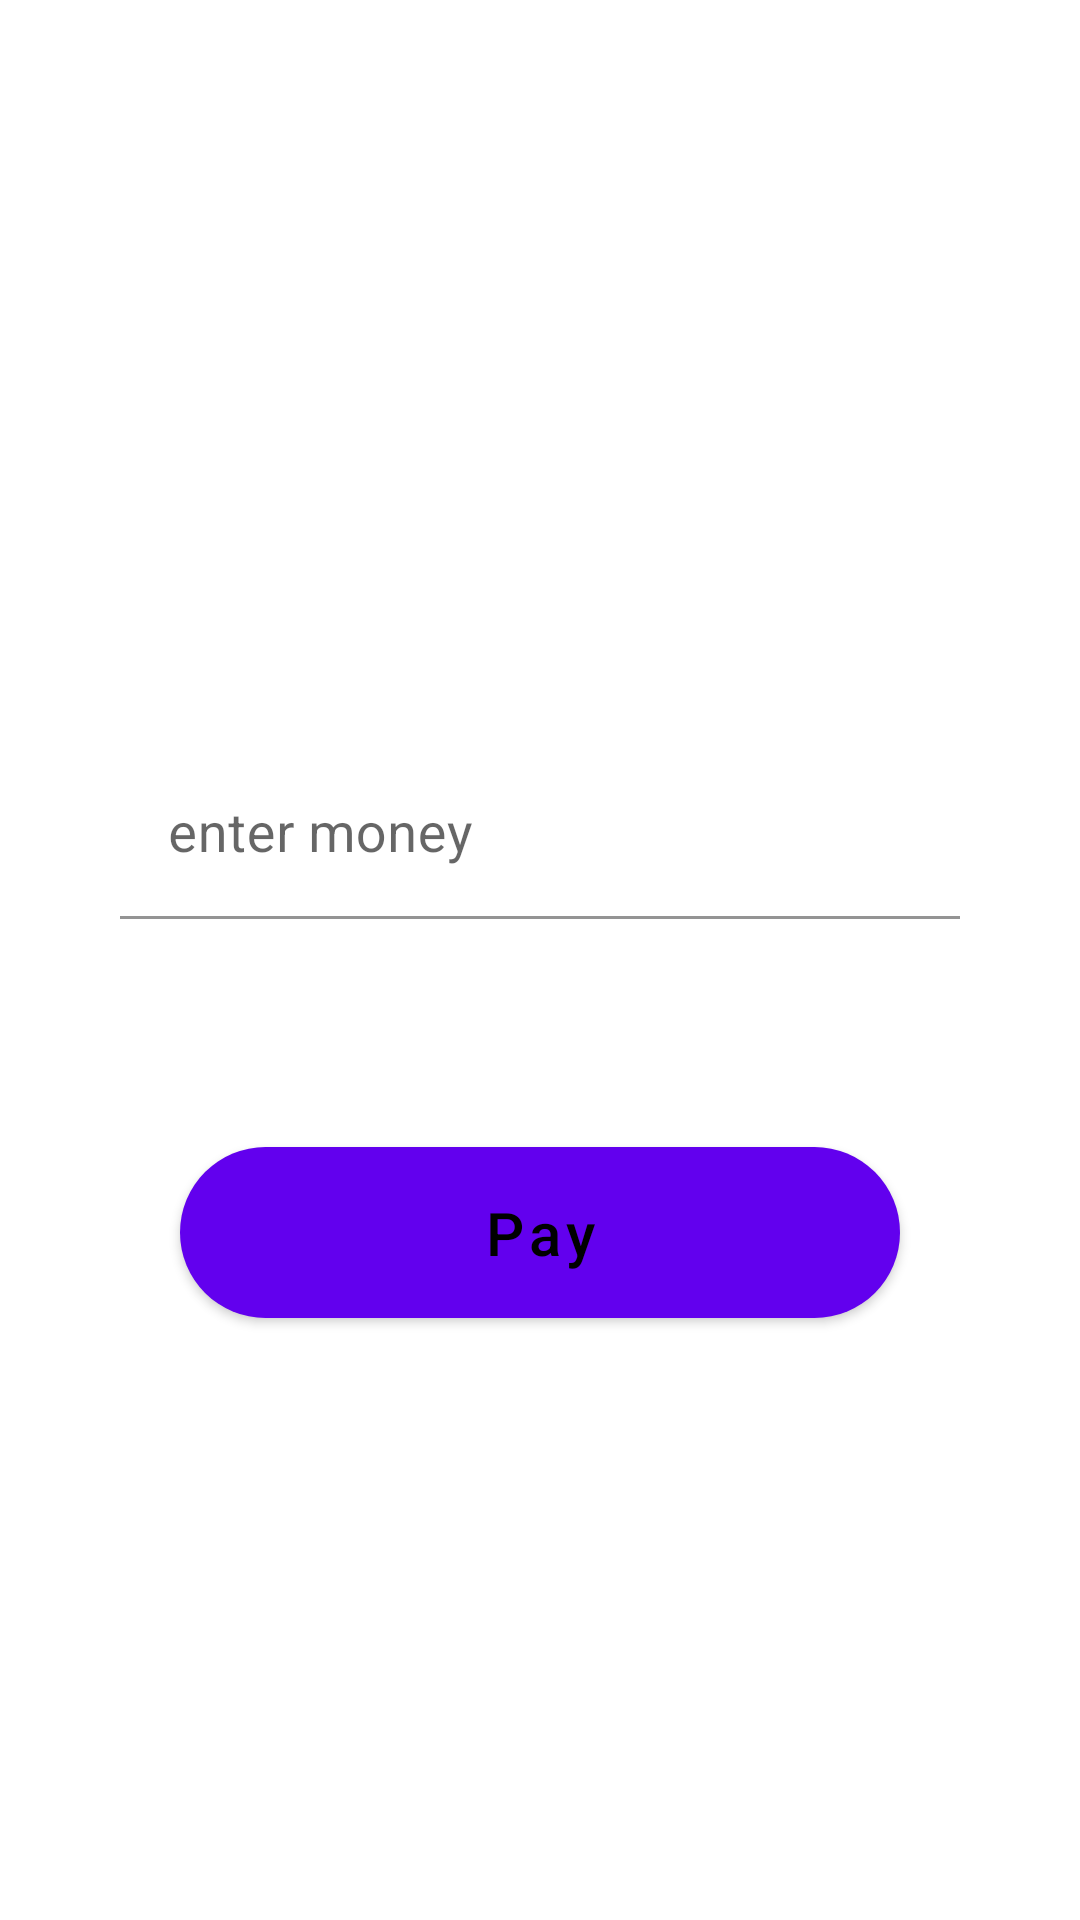

This screen was rendered from an Android layout file. Write that file and the resources it references.
<!-- AndroidManifest.xml: application theme Theme.BGpay -->
<!-- res/layout/fragment_home.xml -->
<?xml version="1.0" encoding="utf-8"?>
<androidx.constraintlayout.widget.ConstraintLayout xmlns:android="http://schemas.android.com/apk/res/android"
    xmlns:app="http://schemas.android.com/apk/res-auto"
    xmlns:tools="http://schemas.android.com/tools"
    android:layout_width="match_parent"
    android:layout_height="match_parent"
    tools:context=".presenter.fragment.home.HomeFragment">


    <com.google.android.material.textfield.TextInputLayout
        android:id="@+id/til_email"
        style="@style/Widget.MaterialComponents.TextInputLayout.FilledBox.Dense"
        android:layout_width="match_parent"
        android:layout_height="wrap_content"
        android:layout_marginHorizontal="40dp"
        android:layout_marginTop="250dp"
        android:hint="enter money"
        app:boxBackgroundColor="@color/white"
        app:boxCornerRadiusTopEnd="20dp"
        app:boxCornerRadiusTopStart="20dp"
        app:boxStrokeColor="@color/black"
        app:boxStrokeWidth="1dp"
        app:boxStrokeWidthFocused="2dp"
        app:hintTextColor="@color/black"
        app:layout_constraintEnd_toEndOf="parent"
        app:layout_constraintStart_toStartOf="parent"
        app:layout_constraintTop_toTopOf="parent"
        app:startIconDrawable="@drawable/ic_baseline_attach_money_24">

        <com.google.android.material.textfield.TextInputEditText
            android:id="@+id/etMoney"
            android:layout_width="match_parent"
            android:layout_height="wrap_content"
            android:layout_gravity="center_vertical"
            android:inputType="number"
            android:textColor="@color/black"
            android:textSize="18sp" />
    </com.google.android.material.textfield.TextInputLayout>

    <com.google.android.material.button.MaterialButton
        android:id="@+id/btnPay"
        android:layout_width="match_parent"
        android:layout_height="wrap_content"
        android:layout_marginHorizontal="60dp"
        android:layout_marginTop="70dp"
        android:paddingVertical="15dp"
        android:text="Pay"
        android:textAllCaps="false"
        android:textColor="@color/black"
        android:textSize="20sp"
        app:cornerRadius="30dp"
        app:layout_constraintEnd_toEndOf="parent"
        app:layout_constraintStart_toStartOf="parent"
        app:layout_constraintTop_toBottomOf="@+id/til_email" />

</androidx.constraintlayout.widget.ConstraintLayout>
<!-- resources referenced by this layout -->
<resources>
  <style name="Theme.BGpay" parent="Theme.MaterialComponents.DayNight.DarkActionBar">
          
          <item name="colorPrimary">@color/purple_500</item>
          <item name="colorPrimaryVariant">@color/purple_700</item>
          <item name="colorOnPrimary">@color/white</item>
          
          <item name="colorSecondary">@color/teal_200</item>
          <item name="colorSecondaryVariant">@color/teal_700</item>
          <item name="colorOnSecondary">@color/black</item>
          
          <item name="android:statusBarColor">?attr/colorPrimaryVariant</item>
          
      </style>
  <!-- not gathered from this repository: default colours our renderer supplied (Android Studio template values) -->
  <color name="purple_500">#FF6200EE</color>
  <color name="purple_700">#FF3700B3</color>
  <color name="teal_200">#FF03DAC5</color>
  <color name="teal_700">#FF018786</color>
  <color name="black">#FF000000</color>
  <color name="white">#FFFFFFFF</color>
</resources>
